Dataset: fog (GitHub, itskevinshi/comp-vision-project). Classes: apple apple scab, apple black rot, apple cedar apple rust, apple healthy, blueberry healthy, cherry including sour powdery mildew, cherry including sour healthy, corn (maize) cercospora leaf spot gray leaf spot, corn common rust, corn northern leaf blight, corn healthy, grape black rot, grape esca black measles, grape leaf blight (isariopsis leaf spot), grape healthy, orange Huanglongbing citrus greening, peach bacterial spot, peach healthy, bell pepper bacterial spot, bell pepper healthy, potato early blight, potato late blight, potato healthy, raspberry healthy, soybean healthy, squash powdery mildew, strawberry leaf scorch, strawberry healthy, tomato bacterial spot, tomato early blight, tomato late blight, tomato leaf mold, tomato septoria leaf spot, tomato spider mites two spotted spider mite, tomato target spot, tomato yellow leaf curl virus, tomato mosaic virus, tomato healthy.

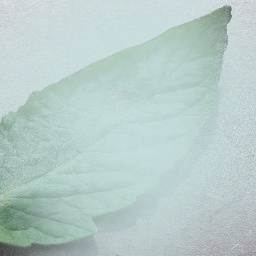
Label: tomato late blight

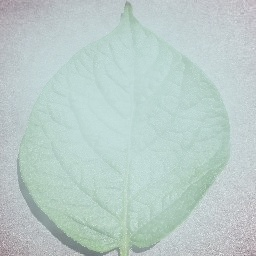
Label: potato healthy

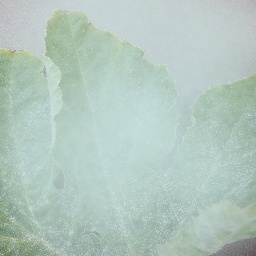
Label: squash powdery mildew

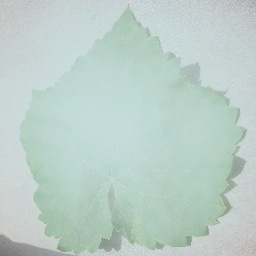
Label: grape healthy

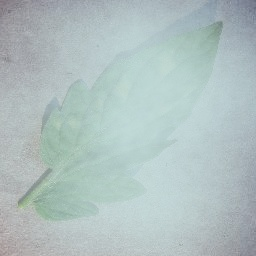
Label: tomato leaf mold

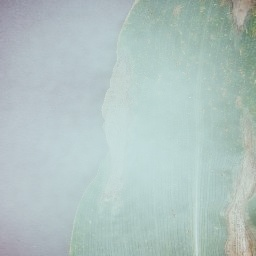
Label: corn northern leaf blight
